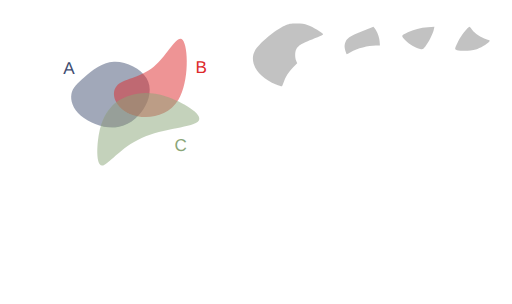
t = 0.00 s
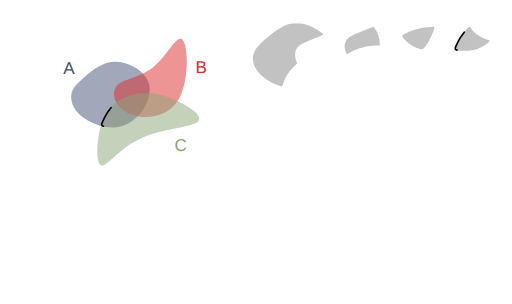
t = 1.55 s
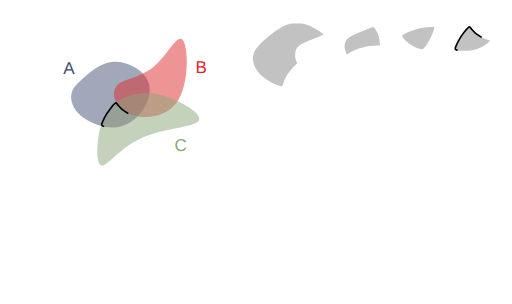
t = 2.30 s
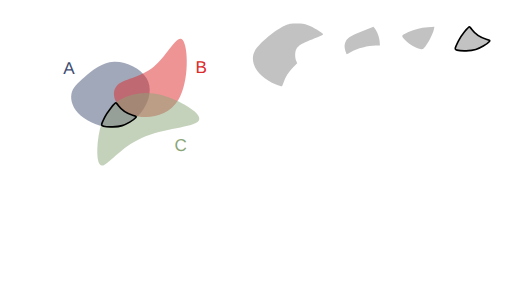
t = 3.80 s
t = 4.55 s: frame unchanged from t = 3.80 s, image omitted
t = 6.05 s: frame unchanged from t = 3.80 s, image omitted

The animated SVG that drew these frames (rendered in a browser with its animation timeline set to each time). Animation: 10 CSS @keyframes rules; one cycle of 7.20 s, repeats indefinitely.

<!--?xml version="1.0" encoding="UTF-8" standalone="no"?-->
<!-- Created with Inkscape (http://www.inkscape.org/) -->

<svg width="316.2424mm" height="187.51456mm" viewBox="0 0 316.24241 187.51455" version="1.1" id="svg5" inkscape:version="1.1.1 (3bf5ae0d25, 2021-09-20)" sodipodi:docname="c5.svg" xmlns:inkscape="http://www.inkscape.org/namespaces/inkscape" xmlns:sodipodi="http://sodipodi.sourceforge.net/DTD/sodipodi-0.dtd" xmlns="http://www.w3.org/2000/svg" xmlns:svg="http://www.w3.org/2000/svg" style="">
  <sodipodi:namedview id="namedview7" pagecolor="#ffffff" bordercolor="#111111" borderopacity="1" inkscape:pageshadow="0" inkscape:pageopacity="0" inkscape:pagecheckerboard="1" inkscape:document-units="mm" showgrid="false" inkscape:zoom="0.64052329" inkscape:cx="672.10671" inkscape:cy="306.78041" inkscape:window-width="1600" inkscape:window-height="821" inkscape:window-x="1911" inkscape:window-y="-9" inkscape:window-maximized="1" inkscape:current-layer="layer1"></sodipodi:namedview>
  <defs id="defs2">
    <inkscape:path-effect effect="bspline" id="path-effect17189" is_visible="true" lpeversion="1" weight="33.333333" steps="2" helper_size="0" apply_no_weight="true" apply_with_weight="true" only_selected="false"></inkscape:path-effect>
    <inkscape:path-effect effect="bspline" id="path-effect9938" is_visible="true" lpeversion="1" weight="33.333333" steps="2" helper_size="0" apply_no_weight="true" apply_with_weight="true" only_selected="false"></inkscape:path-effect>
    <inkscape:path-effect effect="bspline" id="path-effect1028" is_visible="true" lpeversion="1" weight="33.333333" steps="2" helper_size="0" apply_no_weight="true" apply_with_weight="true" only_selected="false"></inkscape:path-effect>
    <inkscape:path-effect effect="bspline" id="path-effect859" is_visible="true" lpeversion="1" weight="33.333333" steps="2" helper_size="0" apply_no_weight="true" apply_with_weight="true" only_selected="false"></inkscape:path-effect>
  </defs>
  <g inkscape:label="Layer 1" inkscape:groupmode="layer" id="layer1" transform="translate(16.583502,9.6386099)">
    <path style="fill: rgb(68, 82, 116); fill-opacity: 0.5; stroke: none; stroke-width: 1; stroke-linecap: round; stroke-linejoin: round; stroke-miterlimit: 4; stroke-opacity: 1;" d="m 35.69344,37.746321 c 4.502626,-3.917098 10.576983,-9.04958 18.079053,-9.399389 7.50207,-0.34981 16.431204,4.082704 20.084697,10.00247 3.653494,5.919766 2.025674,13.353419 -1.877121,19.373857 C 68.077273,63.743698 61.896733,68.364347 54.488677,68.933629 47.080622,69.502911 38.434798,66.016506 33.370756,61.69886 28.306713,57.381214 26.817355,52.222207 27.538674,48.293639 28.259993,44.36507 31.190814,41.66342 35.69344,37.746321 Z" id="path857" inkscape:path-effect="#path-effect859" inkscape:original-d="m 34.121681,38.961727 c 6.074625,-5.13222 12.148984,-10.2647 18.223079,-15.39745 8.929751,4.43295 17.858887,8.86546 26.787927,13.2978 -1.59429,7.41316 -3.24952,14.84081 -4.87467,22.26082 -6.18052,4.6211 -12.36106,9.24175 -18.541986,13.86222 -8.640686,-3.46912 -17.28129,-6.96847 -25.92233,-10.45311 -1.472797,-5.15489 -2.976172,-10.30985 -4.464655,-15.46517 2.931202,-2.70149 5.862023,-5.40314 8.792635,-8.10511 z" class="iGpPkTRc_0"></path>
    <path style="fill: rgb(221, 42, 43); fill-opacity: 0.5; stroke: none; stroke-width: 0.927132; stroke-linecap: butt; stroke-linejoin: miter; stroke-miterlimit: 4; stroke-opacity: 1;" d="M 55.386248,43.459332 C 59.192426,38.882684 69.966047,38.504777 78.381657,31.513671 86.797267,24.522565 92.854616,10.918624 96.268534,14.909885 99.682452,18.901146 100.4527,40.487426 93.617843,51.866001 86.782982,63.244577 72.343371,64.415276 63.542506,60.613108 54.741641,56.81094 51.58007,48.03598 55.386248,43.459332 Z" id="path9936" inkscape:path-effect="#path-effect9938" inkscape:original-d="m 48.41835,39.260607 c 10.774086,-0.37765 21.547707,-0.75555 32.321407,-1.13374 6.05783,-13.60416 12.11518,-27.2081 18.17242,-40.8126596 0.77053,21.5869296 1.540783,43.1732096 2.310783,64.7596396 -14.439963,1.17092 -28.879573,2.34163 -43.319705,3.51217 -3.161467,-8.77513 -6.323038,-17.55009 -9.484905,-26.32541 z" sodipodi:nodetypes="cccccc" class="iGpPkTRc_1"></path>
    <path style="fill: rgb(138, 166, 120); fill-opacity: 0.5; stroke: none; stroke-width: 1; stroke-linecap: butt; stroke-linejoin: miter; stroke-miterlimit: 4; stroke-opacity: 1;" d="m 44.576478,72.763811 c 1.501704,-8.091947 4.202915,-12.757776 7.294633,-16.194599 3.091718,-3.436824 6.570743,-5.642556 11.820172,-7.284089 5.249428,-1.641533 12.267478,-2.717876 22.306706,0.556652 10.039228,3.274527 23.125701,10.915034 20.163911,15.020256 -2.96179,4.105222 -21.958221,4.682972 -35.246406,10.600111 C 57.62731,81.379282 50.049028,92.634983 46.410781,92.504216 42.772535,92.373449 43.074774,80.855759 44.576478,72.763811 Z" id="path17187" inkscape:path-effect="#path-effect17189" inkscape:original-d="m 43.377026,69.337597 c 2.701455,-4.66556 5.402664,-9.33139 8.10363,-13.99748 3.482369,-2.20742 6.961395,-4.41315 10.441716,-6.62014 7.018385,-1.07609 14.036435,-2.15243 21.054295,-3.22905 13.0605,7.62546 26.146973,15.26596 39.220093,22.89857 -18.99664,0.57803 -37.993073,1.15578 -56.990633,1.73329 C 57.627614,81.379486 50.049329,92.635186 42.47029,103.89136 42.772806,92.373456 43.075046,80.855766 43.377026,69.337597 Z" sodipodi:nodetypes="cccccccc" class="iGpPkTRc_2"></path>
    <text xml:space="preserve" style="font-style:normal;font-weight:normal;font-size:10.5833px;line-height:1.25;font-family:sans-serif;fill:#404d71;fill-opacity:1;stroke:none;stroke-width:0.264583" x="22.457737" y="35.692467" id="text30639"><tspan sodipodi:role="line" id="tspan30637" style="fill:#404d71;fill-opacity:1;stroke-width:0.264583" x="22.457737" y="35.692467">A</tspan></text>
    <text xml:space="preserve" style="font-style:normal;font-weight:normal;font-size:10.5833px;line-height:1.25;font-family:sans-serif;fill:#dd2a2b;fill-opacity:1;stroke:none;stroke-width:0.264583" x="104.10653" y="35.330399" id="text36814"><tspan sodipodi:role="line" id="tspan36812" style="fill:#dd2a2b;fill-opacity:1;stroke-width:0.264583" x="104.10653" y="35.330399">B</tspan></text>
    <text xml:space="preserve" style="font-style:normal;font-weight:normal;font-size:10.5833px;line-height:1.25;font-family:sans-serif;fill:#8aa678;fill-opacity:1;stroke:none;stroke-width:0.264583" x="91.176918" y="83.377388" id="text45309"><tspan sodipodi:role="line" id="tspan45307" style="fill:#8aa678;fill-opacity:1;stroke-width:0.264583" x="91.176918" y="83.377388">C</tspan></text>
    <path style="fill: rgb(153, 153, 153); fill-opacity: 0.6; stroke: none; stroke-width: 1; stroke-linecap: round; stroke-linejoin: round; stroke-miterlimit: 4; stroke-opacity: 1;" d="m 153.93331,42.429949 c -11.34702,-4.575175 -17.01723,-13.634481 -13.07142,-20.884231 2.30776,-4.240123 12.74459,-12.9919116 18.34909,-15.3866136 2.78145,-1.188463 3.5202,-1.325393 7.22879,-1.339908 3.29815,-0.01291 4.75519,0.188034 7.22879,0.996926 2.89617,0.947071 9.04344,4.6261576 9.36758,5.6064066 0.077,0.232865 -1.48803,1.048885 -3.47784,1.813375 -10.00012,3.842081 -11.77141,4.865428 -13.19864,7.625384 -0.8302,1.605426 -0.83889,4.968825 -0.0179,6.91642 l 0.63016,1.494843 -2.59666,2.714194 c -2.74793,2.872308 -4.58116,5.769996 -5.79936,9.166772 -0.4074,1.135952 -0.85121,2.197291 -0.98626,2.35853 -0.13505,0.161238 -1.78041,-0.325704 -3.65636,-1.082098 z" id="path15185-3" class="iGpPkTRc_3"></path>
    <path style="fill: rgb(153, 153, 153); fill-opacity: 0.6; stroke: none; stroke-width: 1; stroke-linecap: round; stroke-linejoin: round; stroke-miterlimit: 4; stroke-opacity: 1;" d="m 196.98511,22.36948 c -0.82788,-2.724005 -0.90831,-3.684334 -0.45105,-5.385435 0.815,-3.031935 2.75715,-4.407223 10.57726,-7.4900675 l 6.94721,-2.738734 0.78307,0.939768 c 1.47616,1.771579 2.82727,5.3277765 3.04239,8.0078045 l 0.21185,2.639195 h -2.49866 c -4.82783,0 -11.40687,1.737889 -15.65489,4.135321 -1.20321,0.67905 -2.269,1.234638 -2.36841,1.234638 -0.0994,0 -0.36437,-0.60412 -0.58877,-1.34249 z" id="path20587-8" class="iGpPkTRc_4"></path>
    <path style="fill: rgb(153, 153, 153); fill-opacity: 0.6; stroke: none; stroke-width: 1; stroke-linecap: round; stroke-linejoin: round; stroke-miterlimit: 4; stroke-opacity: 1;" d="m 242.94816,20.43843 c -3.02501,-0.631167 -6.71982,-2.795064 -9.1844,-5.378919 -2.71083,-2.842019 -2.76924,-2.661427 1.57834,-4.879795 3.44413,-1.7573692 7.87155,-2.8853832 12.3939,-3.1577032 l 3.99668,-0.240665 -0.38851,1.813933 c -0.54305,2.5354322 -3.33711,8.0611632 -5.2091,10.3018552 -1.52003,1.819421 -1.62066,1.868091 -3.18691,1.541294 z" id="path20902-4" class="iGpPkTRc_5"></path>
    <path style="fill: rgb(153, 153, 153); fill-opacity: 0.6; stroke: rgb(0, 0, 0); stroke-width: 3.77953; stroke-linecap: round; stroke-linejoin: round; stroke-miterlimit: 4; stroke-opacity: 1;" d="m 241.51521,294.08339 c -6.21371,-1.79115 -6.08575,-2.67311 3.08072,-21.23458 5.59636,-11.33224 22.86786,-33.32624 26.02435,-33.14012 0.56793,0.0335 3.27249,3.10785 6.01013,6.83192 6.39068,8.69338 21.03009,18.44947 33.11705,22.07008 9.24501,2.76932 9.41475,2.91754 6.7706,5.91213 -5.04143,5.70959 -21.16277,15.11205 -31.25631,18.22962 -10.90637,3.36864 -34.21718,4.07785 -43.74654,1.33095 z" id="path21218" transform="matrix(0.26458333,0,0,0.26458333,-16.583502,-9.6386099)" class="iGpPkTRc_6"></path>
    <path style="fill: rgb(153, 153, 153); fill-opacity: 0.6; stroke: rgb(0, 0, 0); stroke-width: 1; stroke-linecap: round; stroke-linejoin: round; stroke-miterlimit: 4; stroke-opacity: 1;" d="m 265.69983,21.197414 c -1.64405,-0.473909 -1.61019,-0.707261 0.8151,-5.618316 1.48071,-2.998322 6.05046,-8.8175682 6.88561,-8.7683242 0.15027,0.0089 0.86585,0.822286 1.59018,1.807612 1.69087,2.3001242 5.56421,4.8814232 8.76222,5.8393762 2.44608,0.732716 2.49099,0.771932 1.79139,1.564251 -1.33388,1.510662 -5.59932,3.998396 -8.2699,4.823253 -2.88564,0.891286 -9.05329,1.078931 -11.5746,0.352148 z" id="path21218-0" class="iGpPkTRc_7"></path>
  </g>
<style data-made-with="vivus-instant">.iGpPkTRc_0{stroke-dasharray:138 140;stroke-dashoffset:139;animation:iGpPkTRc_draw_0 7200ms linear 0ms infinite,iGpPkTRc_fade 7200ms linear 0ms infinite;}.iGpPkTRc_1{stroke-dasharray:146 148;stroke-dashoffset:147;animation:iGpPkTRc_draw_1 7200ms linear 0ms infinite,iGpPkTRc_fade 7200ms linear 0ms infinite;}.iGpPkTRc_2{stroke-dasharray:170 172;stroke-dashoffset:171;animation:iGpPkTRc_draw_2 7200ms linear 0ms infinite,iGpPkTRc_fade 7200ms linear 0ms infinite;}.iGpPkTRc_3{stroke-dasharray:128 130;stroke-dashoffset:129;animation:iGpPkTRc_draw_3 7200ms linear 0ms infinite,iGpPkTRc_fade 7200ms linear 0ms infinite;}.iGpPkTRc_4{stroke-dasharray:62 64;stroke-dashoffset:63;animation:iGpPkTRc_draw_4 7200ms linear 0ms infinite,iGpPkTRc_fade 7200ms linear 0ms infinite;}.iGpPkTRc_5{stroke-dasharray:53 55;stroke-dashoffset:54;animation:iGpPkTRc_draw_5 7200ms linear 0ms infinite,iGpPkTRc_fade 7200ms linear 0ms infinite;}.iGpPkTRc_6{stroke-dasharray:210 212;stroke-dashoffset:211;animation:iGpPkTRc_draw_6 7200ms linear 0ms infinite,iGpPkTRc_fade 7200ms linear 0ms infinite;}.iGpPkTRc_7{stroke-dasharray:56 58;stroke-dashoffset:57;animation:iGpPkTRc_draw_7 7200ms linear 0ms infinite,iGpPkTRc_fade 7200ms linear 0ms infinite;}@keyframes iGpPkTRc_draw{100%{stroke-dashoffset:0;}}@keyframes iGpPkTRc_fade{0%{stroke-opacity:1;}94.44444444444444%{stroke-opacity:1;}100%{stroke-opacity:0;}}@keyframes iGpPkTRc_draw_0{11.11111111111111%{stroke-dashoffset: 139}52.77777777777778%{ stroke-dashoffset: 0;}100%{ stroke-dashoffset: 0;}}@keyframes iGpPkTRc_draw_1{11.11111111111111%{stroke-dashoffset: 147}52.77777777777778%{ stroke-dashoffset: 0;}100%{ stroke-dashoffset: 0;}}@keyframes iGpPkTRc_draw_2{11.11111111111111%{stroke-dashoffset: 171}52.77777777777778%{ stroke-dashoffset: 0;}100%{ stroke-dashoffset: 0;}}@keyframes iGpPkTRc_draw_3{11.11111111111111%{stroke-dashoffset: 129}52.77777777777778%{ stroke-dashoffset: 0;}100%{ stroke-dashoffset: 0;}}@keyframes iGpPkTRc_draw_4{11.11111111111111%{stroke-dashoffset: 63}52.77777777777778%{ stroke-dashoffset: 0;}100%{ stroke-dashoffset: 0;}}@keyframes iGpPkTRc_draw_5{11.11111111111111%{stroke-dashoffset: 54}52.77777777777778%{ stroke-dashoffset: 0;}100%{ stroke-dashoffset: 0;}}@keyframes iGpPkTRc_draw_6{11.11111111111111%{stroke-dashoffset: 211}52.77777777777778%{ stroke-dashoffset: 0;}100%{ stroke-dashoffset: 0;}}@keyframes iGpPkTRc_draw_7{11.11111111111111%{stroke-dashoffset: 57}52.77777777777778%{ stroke-dashoffset: 0;}100%{ stroke-dashoffset: 0;}}</style></svg>
